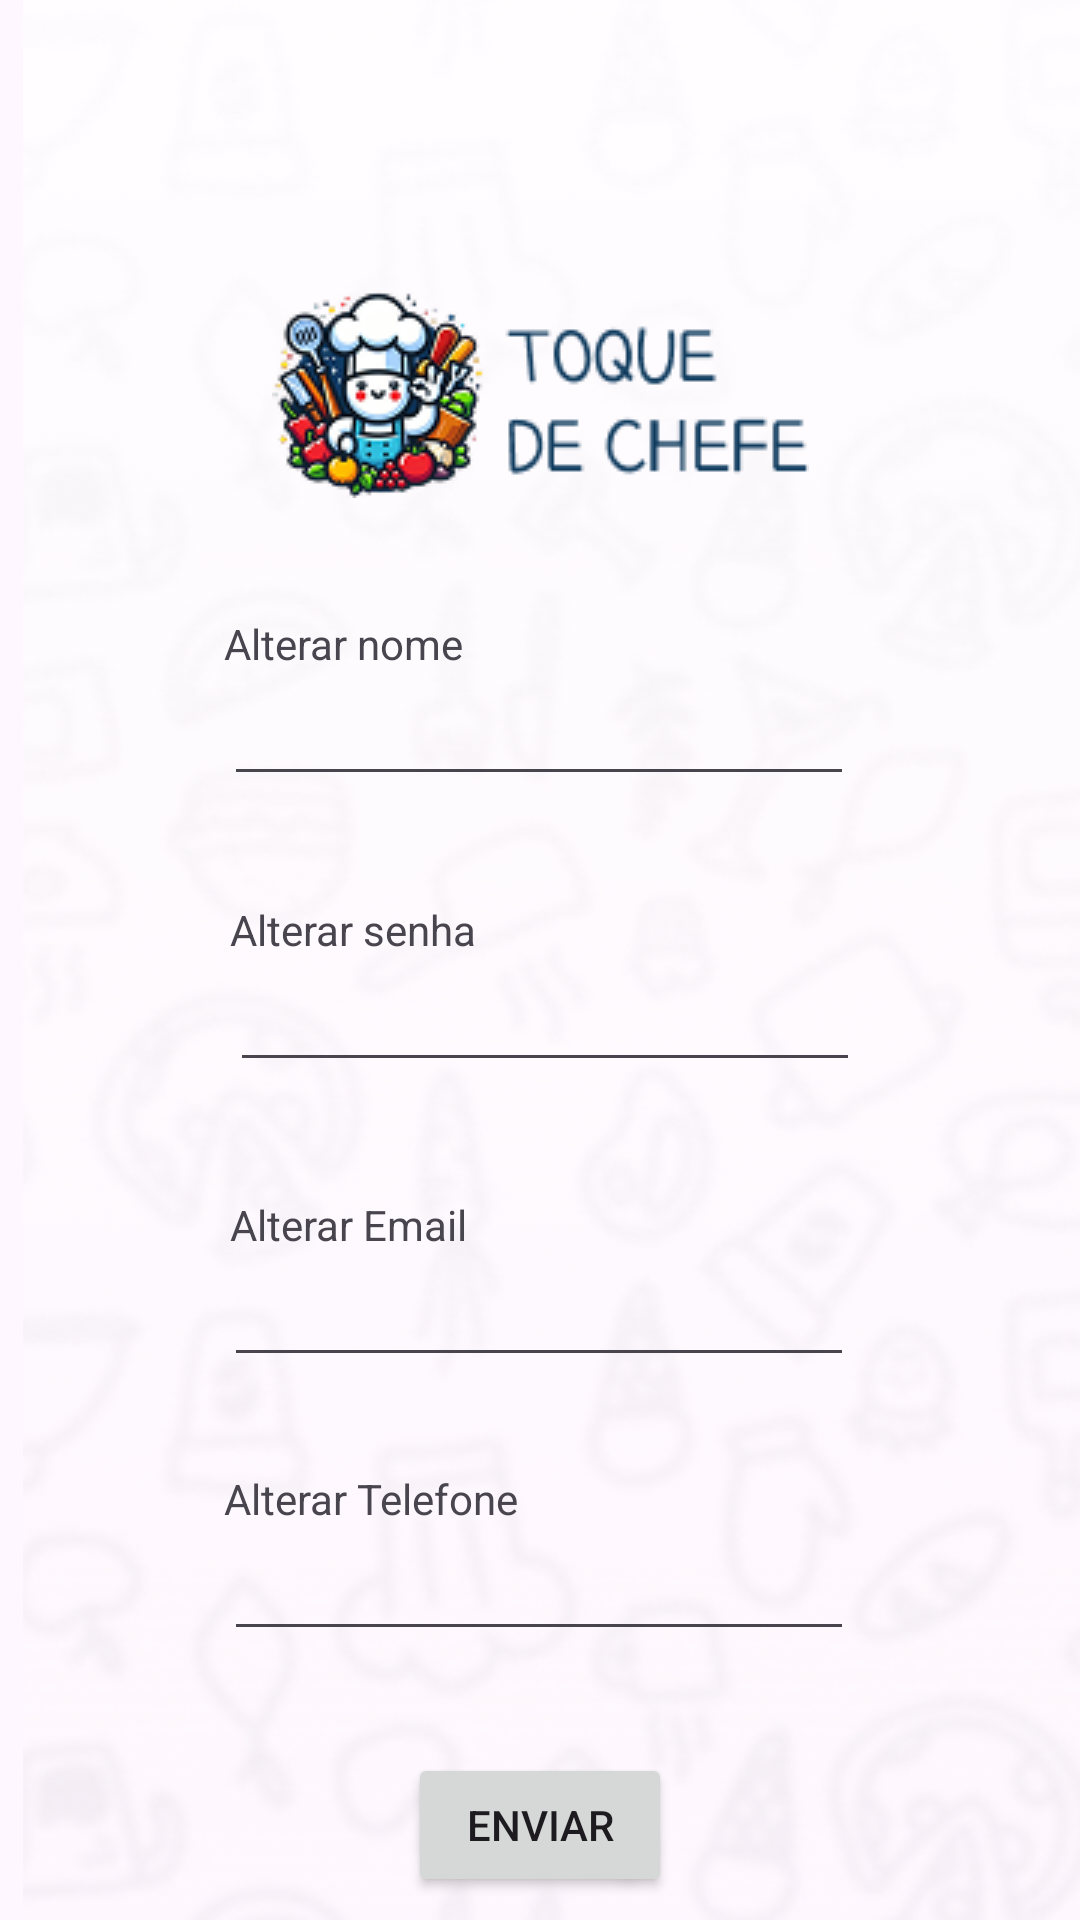

This screen was rendered from an Android layout file. Write that file and the resources it references.
<!-- AndroidManifest.xml: application theme Theme.TOQUE_DO_CHEF -->
<!-- res/layout/activity_editar.xml -->
<?xml version="1.0" encoding="utf-8"?>
<androidx.constraintlayout.widget.ConstraintLayout xmlns:android="http://schemas.android.com/apk/res/android"
    xmlns:app="http://schemas.android.com/apk/res-auto"
    xmlns:tools="http://schemas.android.com/tools"
    android:id="@+id/main"
    android:layout_width="match_parent"
    android:layout_height="match_parent"
    tools:context=".Editar">

    <ImageView
        android:id="@+id/imageView10"
        android:layout_width="446dp"
        android:layout_height="851dp"
        app:layout_constraintBottom_toBottomOf="parent"
        app:layout_constraintEnd_toEndOf="parent"
        app:layout_constraintHorizontal_bias="0.114"
        app:layout_constraintStart_toStartOf="parent"
        app:layout_constraintTop_toTopOf="parent"
        app:layout_constraintVertical_bias="0.95"
        app:srcCompat="@drawable/fundo" />

    <ImageView
        android:id="@+id/imageView15"
        android:layout_width="wrap_content"
        android:layout_height="wrap_content"
        android:layout_marginStart="16dp"
        android:layout_marginBottom="39dp"
        app:layout_constraintBottom_toTopOf="@+id/textView19"
        app:layout_constraintStart_toStartOf="@+id/textView19"
        app:srcCompat="@drawable/logo" />

    <EditText
        android:id="@+id/editTextText3"
        android:layout_width="wrap_content"
        android:layout_height="wrap_content"
        android:layout_marginTop="224dp"
        android:ems="10"
        android:inputType="text"
        app:layout_constraintEnd_toEndOf="parent"
        app:layout_constraintHorizontal_bias="0.497"
        app:layout_constraintStart_toStartOf="parent"
        app:layout_constraintTop_toTopOf="parent" />

    <EditText
        android:id="@+id/editTextTextPassword2"
        android:layout_width="wrap_content"
        android:layout_height="wrap_content"
        android:layout_marginStart="2dp"
        android:layout_marginTop="54dp"
        android:ems="10"
        android:inputType="textPassword"
        app:layout_constraintStart_toStartOf="@+id/editTextText3"
        app:layout_constraintTop_toBottomOf="@+id/editTextText3" />

    <TextView
        android:id="@+id/textView19"
        android:layout_width="wrap_content"
        android:layout_height="wrap_content"
        android:text="Alterar nome"
        app:layout_constraintBottom_toTopOf="@+id/editTextText3"
        app:layout_constraintStart_toStartOf="@+id/editTextText3" />

    <TextView
        android:id="@+id/textView24"
        android:layout_width="wrap_content"
        android:layout_height="wrap_content"
        android:text="Alterar senha"
        app:layout_constraintBottom_toTopOf="@+id/editTextTextPassword2"
        app:layout_constraintStart_toStartOf="@+id/editTextTextPassword2" />

    <EditText
        android:id="@+id/editTextTextEmailAddress4"
        android:layout_width="wrap_content"
        android:layout_height="wrap_content"
        android:layout_marginTop="57dp"
        android:layout_marginEnd="2dp"
        android:ems="10"
        android:inputType="textEmailAddress"
        app:layout_constraintEnd_toEndOf="@+id/editTextTextPassword2"
        app:layout_constraintTop_toBottomOf="@+id/editTextTextPassword2" />

    <TextView
        android:id="@+id/textView25"
        android:layout_width="wrap_content"
        android:layout_height="wrap_content"
        android:layout_marginStart="2dp"
        android:text="Alterar Email"
        app:layout_constraintBottom_toTopOf="@+id/editTextTextEmailAddress4"
        app:layout_constraintStart_toStartOf="@+id/editTextTextEmailAddress4" />

    <EditText
        android:id="@+id/editTextPhone3"
        android:layout_width="wrap_content"
        android:layout_height="wrap_content"
        android:ems="10"
        android:inputType="phone"
        app:layout_constraintStart_toStartOf="@+id/textView26"
        app:layout_constraintTop_toBottomOf="@+id/textView26" />

    <TextView
        android:id="@+id/textView26"
        android:layout_width="wrap_content"
        android:layout_height="wrap_content"
        android:layout_marginTop="31dp"
        android:text="Alterar Telefone"
        app:layout_constraintStart_toStartOf="@+id/editTextTextEmailAddress4"
        app:layout_constraintTop_toBottomOf="@+id/editTextTextEmailAddress4" />

    <Button
        android:id="@+id/button"
        android:layout_width="wrap_content"
        android:layout_height="wrap_content"
        android:layout_marginTop="34dp"
        android:text="Enviar"
        app:layout_constraintEnd_toEndOf="parent"
        app:layout_constraintStart_toStartOf="parent"
        app:layout_constraintTop_toBottomOf="@+id/editTextPhone3" />

</androidx.constraintlayout.widget.ConstraintLayout>
<!-- resources referenced by this layout -->
<resources>
  <!-- drawable fundo: png bitmap (drawable, 246962 bytes) -->
  <!-- drawable logo: png bitmap (drawable, 15437 bytes) -->
  <style name="Theme.TOQUE_DO_CHEF" parent="Base.Theme.TOQUE_DO_CHEF" />
  <style name="Base.Theme.TOQUE_DO_CHEF" parent="Theme.Material3.DayNight.NoActionBar">
          <item name="android:statusBarColor">#E7E7E7</item>
      </style>
</resources>
